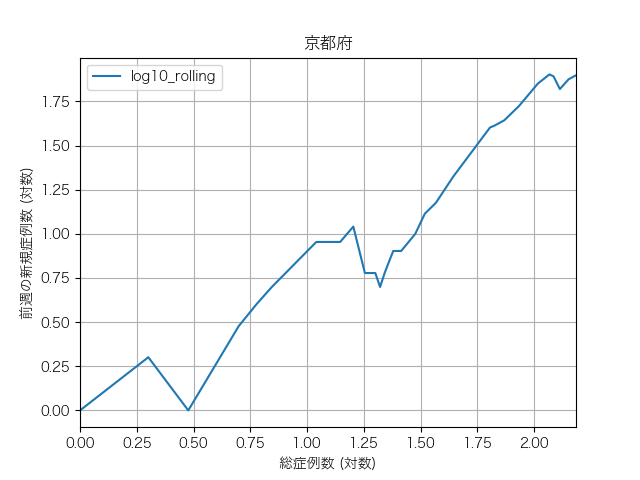

Data behind this chart, as committed beside it:
, cumsum, log10_cumsum, rolling, log10_rolling
2020-01-30, 1, 0.0, 1.0, 0.0
2020-02-04, 2, 0.301, 2.0, 0.301
2020-03-03, 3, 0.477, 1.0, 0.0
2020-03-04, 5, 0.699, 3.0, 0.477
2020-03-06, 6, 0.778, 4.0, 0.602
2020-03-07, 7, 0.845, 5.0, 0.699
2020-03-09, 11, 1.041, 9.0, 0.954
2020-03-10, 12, 1.079, 9.0, 0.954
2020-03-11, 14, 1.146, 9.0, 0.954
2020-03-12, 16, 1.204, 11.0, 1.041
2020-03-17, 18, 1.255, 6.0, 0.778
2020-03-18, 20, 1.301, 6.0, 0.778
2020-03-20, 21, 1.322, 5.0, 0.699
2020-03-21, 22, 1.342, 6.0, 0.778
2020-03-22, 23, 1.362, 7.0, 0.845
2020-03-23, 24, 1.38, 8.0, 0.903
2020-03-24, 26, 1.415, 8.0, 0.903
2020-03-25, 30, 1.477, 10.0, 1.0
2020-03-26, 33, 1.519, 13.0, 1.114
2020-03-28, 37, 1.568, 15.0, 1.176
2020-03-29, 44, 1.643, 21.0, 1.322
2020-03-30, 64, 1.806, 40.0, 1.602
2020-03-31, 67, 1.826, 41.0, 1.613
2020-04-01, 74, 1.869, 44.0, 1.643
2020-04-02, 86, 1.934, 53.0, 1.724
2020-04-03, 104, 2.017, 71.0, 1.851
2020-04-04, 117, 2.068, 80.0, 1.903
2020-04-05, 122, 2.086, 78.0, 1.892
2020-04-06, 130, 2.114, 66.0, 1.82
2020-04-07, 142, 2.152, 75.0, 1.875
2020-04-08, 153, 2.185, 79.0, 1.898
